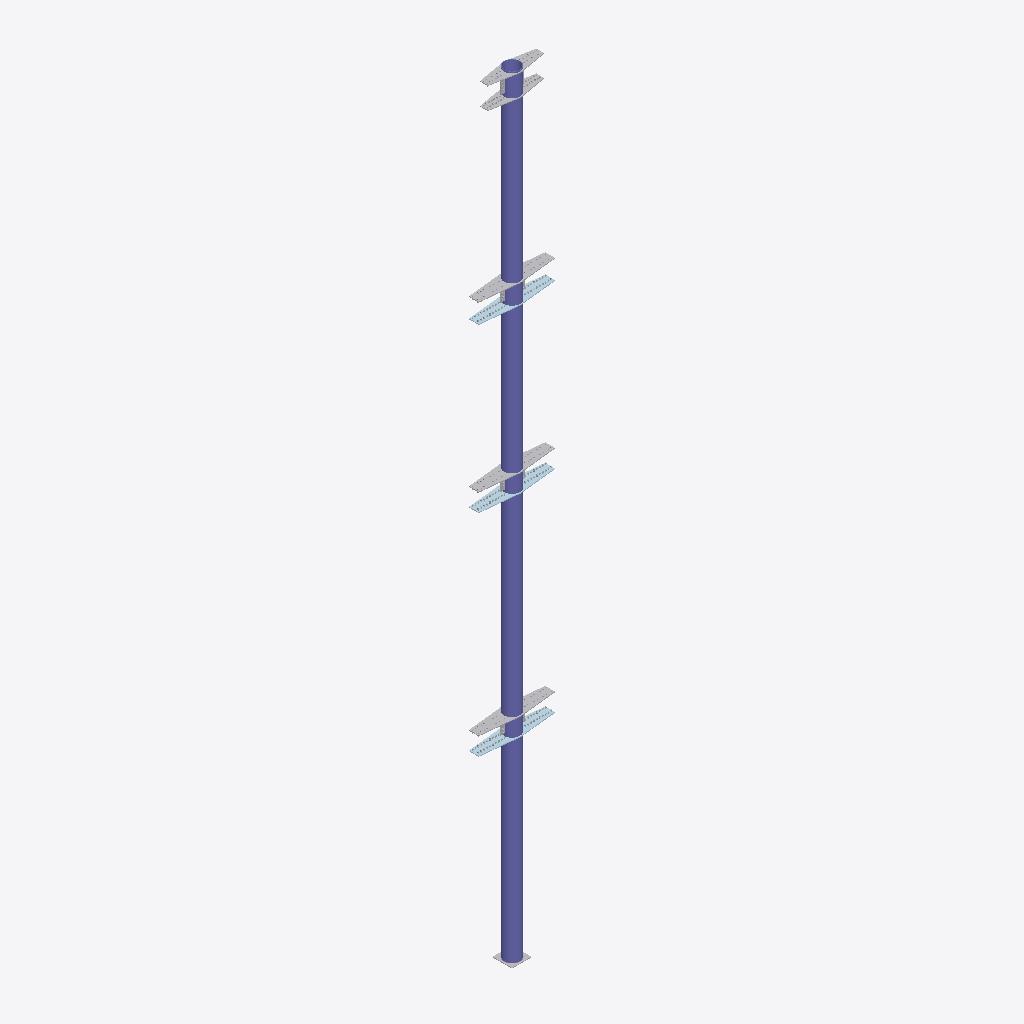
Isometric view of an IFC building model (IFC-SPF (STEP), schema IFC2X3, length unit millimetre), seen from the south-west, elements coloured by IFC class: 24 other elements (light grey), 3 plates (pale blue), 1 column (violet).
Extent 2.0 m × 0.5 m × 20.0 m (x, y, z). Storeys (1): Undefined at 0.00 m. Elements (52): 25 IfcMechanicalFastener, 14 IfcDiscreteAccessory, 9 IfcFastener, 3 IfcPlate, 1 IfcColumn.

HEADER;
FILE_DESCRIPTION(('ViewDefinition[AISC_Steel_Detailing]','Option [BaseQuantities:Off]','Option [GridExport:On]','Option [Assemblies:On]','Option [Bolts:On]','Option [Rebars:On]','Option [PourObjects:Off]','Option [Welds:On]','Option [SurfaceTreatments:On]','Option [LocationBy:0]','Option [ViewColors:Off]','Option [SectionedSpine:Off]','[2 more]'),'2;1');
FILE_NAME('col07.ifc','2026-04-07T17:01:41',('PC\\gcorrea'),('Structural Designer'),'IFC Database version: Work','Tekla Structures 2020 Service Pack 5, IFC Export','');
FILE_SCHEMA(('IFC2X3'));
ENDSEC;
DATA;
#37=IFCPROJECT('2G7ZFDNE16yBDU14FA92Me',#5,'Proyecto',$,$,$,$,(#11),#36);
#39=IFCSITE('2xvEzEinjBTea80yOTcujY',#5,'Obra',$,$,#38,$,$,.ELEMENT.,$,$,$,$,$);
#41=IFCBUILDING('0rM1vIQ6XAgQPlIK8pIbAn',#5,'Undefined',$,$,#40,$,$,.ELEMENT.,$,$,$);
#43=IFCBUILDINGSTOREY('29hdEUCErFze9E_VIAceOd',#5,'Undefined',$,$,#42,$,$,.ELEMENT.,0.0);
#2559=IFCCOLUMN('22pJ_bMw136BG1DtGvEoHe',#44,'main piece','Ø406*12','Ø406*12',#2547,#2558,'c/8');
#1312=IFCDISCRETEACCESSORY('2WGQt9t393NgUbIklslMmR',#321,'Steel plate',$,$,#1309,#1311,'1110');
#1037=IFCDISCRETEACCESSORY('1u5thcZ8bFSuKC1WlSwy2a',#595,'Steel plate',$,$,#1026,#1036,'1110');
#1449=IFCDISCRETEACCESSORY('3PDp3ijRb2FB$9t0oTEyt2',#1351,'Steel plate',$,$,#1446,#1448,'1110');
#1335=IFCPLATE('0gL4x0EJr8URzbiPobos3Y',#321,'main piece','PL19*456','PL19*456',#1332,#1334,'1110');
#1472=IFCPLATE('2H9fpzMzz0WhglemSZc85L',#44,'main piece','PL19*456','PL19*456',#1469,#1471,'1110');
#1087=IFCPLATE('1wI9BYh356Kh2_ZCoaCp0G',#44,'main piece','PL19*456','PL19*456',#1084,#1086,'1110');
#576=IFCDISCRETEACCESSORY('0WeYCG0w9EURpfnlbb8CV$',#44,'Steel plate',$,$,#573,#575,'1048');
#465=IFCDISCRETEACCESSORY('3KmYvQXY5AdRVx70mUx0VX',#44,'Steel plate',$,$,#452,#464,'1048');
#2527=IFCDISCRETEACCESSORY('2JJ8jdYC5608kJkHyGvFPe',#1488,'Support section',$,$,#2520,#2526,'1007');
#696=IFCMECHANICALFASTENER('2dx7XXtDz5OPRMFH126W$y',#595,'Bolt assembly',$,$,#604,#695,'IDa7ec7861-dcdf-4561-96d6-3d10421a0ffc',20.0,70.0);
#1363=IFCMECHANICALFASTENER('2VrryOvKX4ExI$yvq81dsQ',#1351,'Bolt assembly',$,$,#1359,#1362,'ID9fd75f18-e548-443b-b4bf-f39d08067d9a',20.0,70.0);
#1166=IFCMECHANICALFASTENER('3B6VAM9Ub4fP4t5z1XTGkn',#321,'Bolt assembly',$,$,#1111,#1165,'IDcb19f296-25e9-44a5-9137-17d061750bb1',20.0,65.0);
#1375=IFCMECHANICALFASTENER('12zpSuX7v7s8iH9RdlrH70',#1351,'Bolt assembly',$,$,#1371,#1374,'ID42f73738-847e-47d8-8b11-25b9efd511c0',20.0,70.0);
#707=IFCMECHANICALFASTENER('37KMC2gOHFXxSC3srVg1CL',#595,'Bolt assembly',$,$,#703,#706,'IDc7516302-a984-4f87-b70c-0f6d5fa81315',20.0,70.0);
#1179=IFCMECHANICALFASTENER('1T_MDLL9fBuPdG9_yFoPEp',#321,'Bolt assembly',$,$,#1175,#1178,'ID5df96355-549a-4be1-99d0-27ef0fc993b3',20.0,65.0);
#177=IFCMECHANICALFASTENER('1q_uQap_b21uycnWZHem38',#44,'Bolt assembly',$,$,#173,#176,'ID74fb86a4-cfe9-4207-8f26-c608d1a300c8',20.0,60.0);
#715=IFCMECHANICALFASTENER('1wadkr8Uj5j9AIoOFunpRB',#595,'Bolt assembly',$,$,#711,#714,'ID7a927bb5-21eb-45b4-9292-c983f8c736cb',20.0,70.0);
#1214=IFCMECHANICALFASTENER('311$1iHkb5LQ2BnaVbE46l',#321,'Bolt assembly',$,$,#1182,#1213,'IDc107f06c-46e9-4555-a08b-c647e53841af',20.0,75.0);
#1382=IFCMECHANICALFASTENER('2gK4P46uH8HwKtAz4ZgubN',#1351,'Bolt assembly',$,$,#1378,#1381,'IDaa504644-1b84-4847-a537-2bd123ab8957',20.0,75.0);
#150=IFCMECHANICALFASTENER('2GHrCwG8jAnBDAFK7kbRau',#44,'Bolt assembly',$,$,#59,#149,'ID9047533a-408b-4ac4-b34a-3d41ee95b938',20.0,60.0);
#769=IFCMECHANICALFASTENER('3OtP$DzL50pQUhD1K10gaR',#595,'Bolt assembly',$,$,#718,#768,'IDd8dd9fcd-f551-40cd-a7ab-34150102a91b',20.0,75.0);
#1221=IFCMECHANICALFASTENER('2_WK0E9Ln1seWZRnAZoNKU',#321,'Bolt assembly',$,$,#1217,#1220,'IDbe81400e-255c-41da-8823-6f12a3c9751e',20.0,75.0);
#1389=IFCMECHANICALFASTENER('0$kCKltf1FCA0oY4DRpG3p',#1351,'Bolt assembly',$,$,#1385,#1388,'ID3fb8c52f-de90-4f30-a032-88435bcd00f3',20.0,75.0);
#555=IFCDISCRETEACCESSORY('2NjcD4$Zj8aeJHAlJ2OuJL',#44,'Support section',$,$,#552,#554,'1049');
#320=IFCMECHANICALFASTENER('1Ma$jHDzv1KR1lnMLXE$1y',#44,'Bolt assembly',$,$,#316,#319,'ID5693fb51-37de-4151-b06f-c565613bf07c',20.0,70.0);
#311=IFCMECHANICALFASTENER('0cdlCTtUD6vRby6ZBOheQg',#44,'Bolt assembly',$,$,#266,#310,'ID269ef31d-dde3-46e5-b97c-1a32d8ae86aa',20.0,70.0);
#1301=IFCDISCRETEACCESSORY('3HVQIqBYT3FPzqftiRp82F',#44,'Support section',$,$,#1298,#1300,'1053');
ENDSEC;
